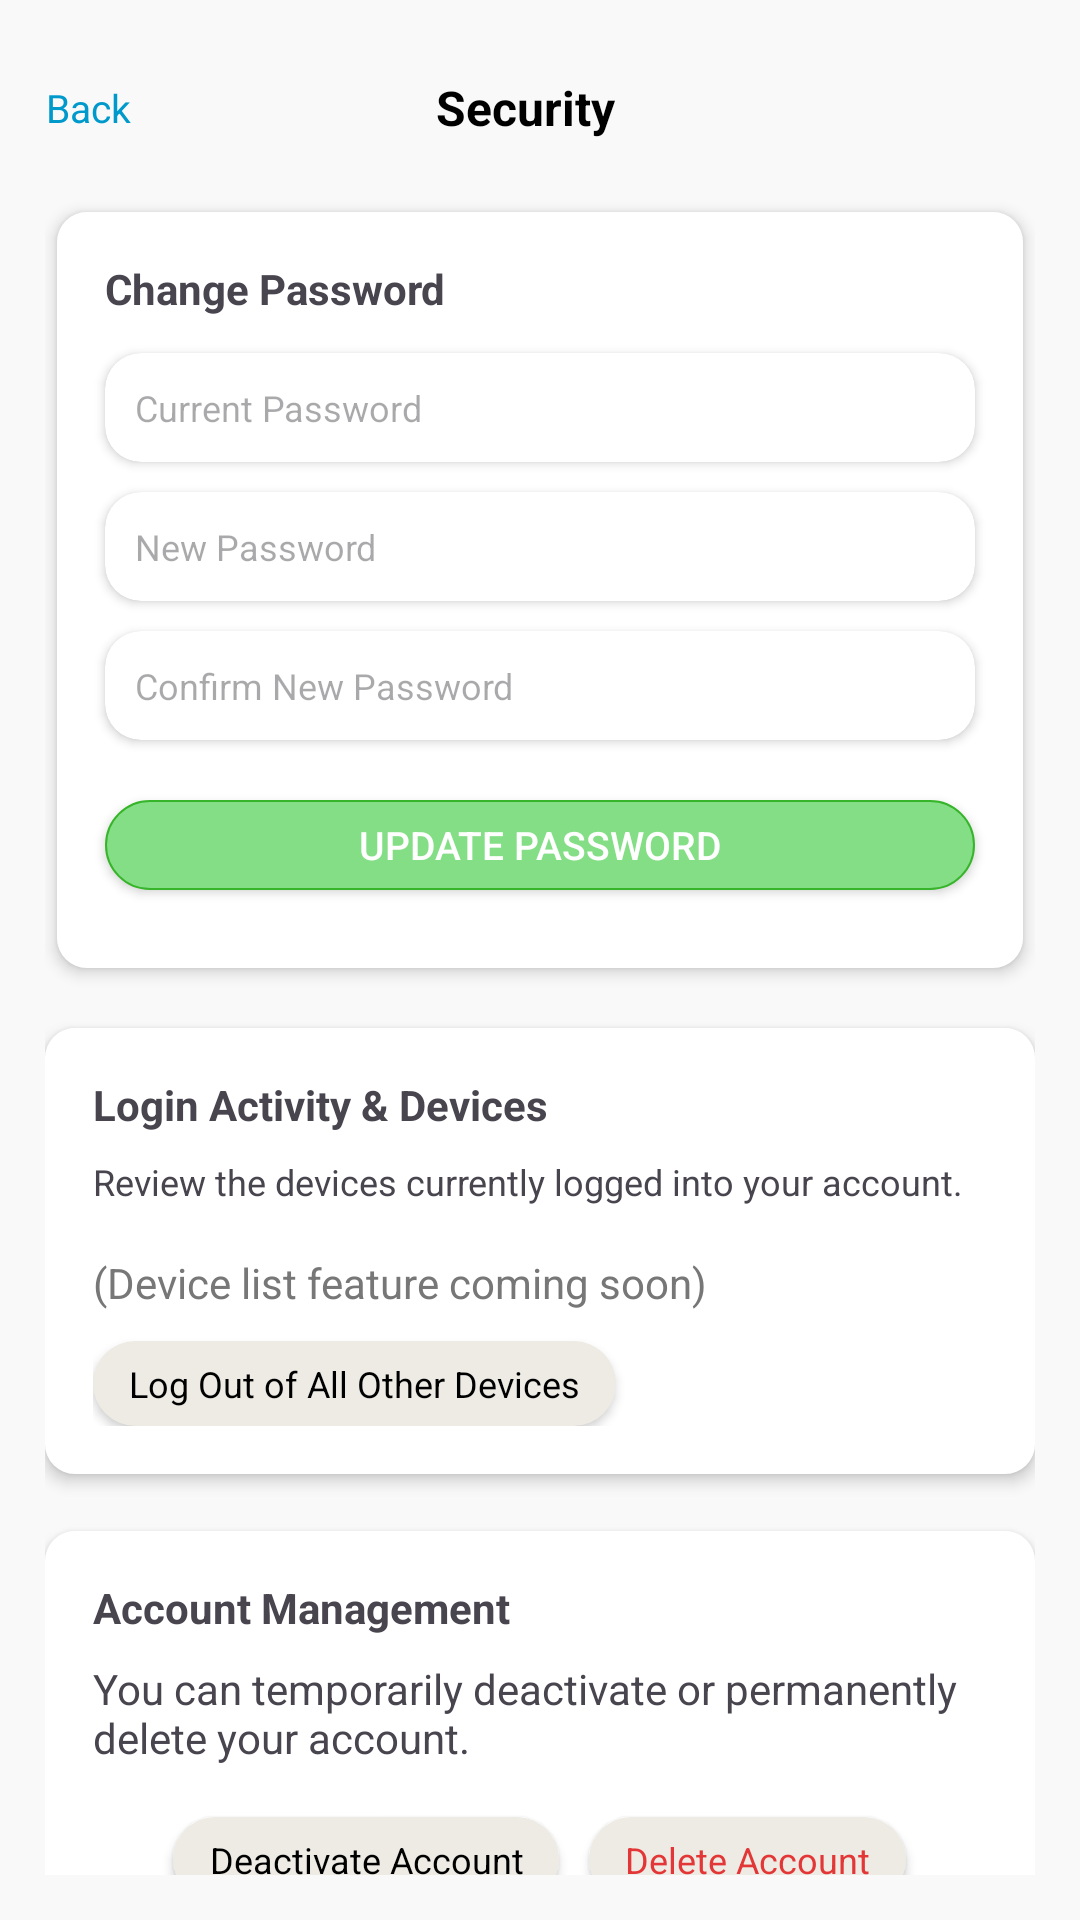

The Android layout XML behind this screen, and the referenced resources:
<!-- AndroidManifest.xml: application theme Theme.MyApplication -->
<!-- res/layout/activity_security.xml -->
<?xml version="1.0" encoding="utf-8"?>
<ScrollView xmlns:android="http://schemas.android.com/apk/res/android"
    android:layout_width="match_parent"
    android:layout_height="match_parent"
    xmlns:card_view="http://schemas.android.com/apk/res-auto"
    android:background="@color/BG"
    android:padding="15dp"
    android:scrollbars="none"
    android:fadeScrollbars="false">

    <LinearLayout
        android:layout_width="match_parent"
        android:layout_height="wrap_content"
        android:orientation="vertical"
        android:dividerHeight="16dp">

        <RelativeLayout
            android:layout_width="match_parent"
            android:layout_height="wrap_content"
            android:padding="10dp"
            android:layout_marginLeft="-10dp"
            android:layout_marginBottom="10dp">

            <TextView
                android:id="@+id/tvBack"
                android:layout_width="wrap_content"
                android:layout_height="wrap_content"
                android:text="Back"
                android:textSize="13sp"
                android:textColor="@android:color/holo_blue_dark"
                android:clickable="true"
                android:focusable="true"
                android:layout_alignParentStart="true"
                android:layout_centerVertical="true"/>

            <TextView
                android:id="@+id/postsHeader"
                android:layout_width="wrap_content"
                android:layout_height="wrap_content"
                android:text="Security"
                android:textColor="@android:color/black"
                android:textSize="16sp"
                android:textStyle="bold"
                android:layout_centerInParent="true"/>
        </RelativeLayout>


        <LinearLayout
            android:layout_width="match_parent"
            android:layout_height="wrap_content"
            android:orientation="vertical"
            android:elevation="3dp"
            android:padding="16dp"
            android:layout_marginBottom="16dp"
            android:layout_marginTop="16dp"
            android:backgroundTint="@android:color/white"
            android:clipToPadding="false"
            android:clipChildren="false"
            android:layout_margin="4dp"
            android:background="@drawable/dialog_background">

            <TextView
                android:layout_width="wrap_content"
                android:layout_height="wrap_content"
                android:text="Change Password"
                android:textSize="14sp"
                android:textStyle="bold"
                android:layout_marginBottom="12dp" />

            <androidx.cardview.widget.CardView
                android:layout_width="match_parent"
                android:layout_height="wrap_content"
                card_view:cardCornerRadius="12dp"
                android:layout_marginBottom="10dp"
                card_view:cardBackgroundColor="@android:color/white">

                <EditText
                    android:id="@+id/etCurrentPassword"
                    android:layout_width="match_parent"
                    android:layout_height="wrap_content"
                    android:background="@null"
                    android:padding="10dp"
                    android:hint="Current Password"
                    android:textColor="@color/black"
                    android:singleLine="true"
                    android:ellipsize="end"
                    android:maxLines="1"
                    android:inputType="textPassword"
                    android:textSize="12sp"/>
            </androidx.cardview.widget.CardView>

            <androidx.cardview.widget.CardView
                android:layout_width="match_parent"
                android:layout_height="wrap_content"
                card_view:cardCornerRadius="12dp"
                android:layout_marginBottom="10dp"
                card_view:cardBackgroundColor="@android:color/white">

                <EditText
                    android:id="@+id/etNewPassword"
                    android:layout_width="match_parent"
                    android:layout_height="wrap_content"
                    android:background="@null"
                    android:padding="10dp"
                    android:hint="New Password"
                    android:textColor="@color/black"
                    android:singleLine="true"
                    android:ellipsize="end"
                    android:maxLines="1"
                    android:inputType="textPassword"
                    android:textSize="12sp"/>
            </androidx.cardview.widget.CardView>

            <androidx.cardview.widget.CardView
                android:layout_width="match_parent"
                android:layout_height="wrap_content"
                card_view:cardCornerRadius="12dp"
                android:layout_marginBottom="10dp"
                card_view:cardBackgroundColor="@android:color/white">

                <EditText
                    android:id="@+id/etConfirmPassword"
                    android:layout_width="match_parent"
                    android:layout_height="wrap_content"
                    android:background="@null"
                    android:padding="10dp"
                    android:hint="Confirm New Password"
                    android:textColor="@color/black"
                    android:singleLine="true"
                    android:ellipsize="end"
                    android:maxLines="1"
                    android:inputType="textPassword"
                    android:textSize="12sp"/>
            </androidx.cardview.widget.CardView>

            <androidx.appcompat.widget.AppCompatButton
                android:id="@+id/btnChangePassword"
                android:layout_width="match_parent"
                android:layout_height="wrap_content"
                android:minHeight="30dp"
                android:background="@drawable/bg_button"
                android:text="Update Password"
                android:textSize="13sp"
                android:textColor="@android:color/white"
                android:layout_marginTop="10dp"
                android:layout_marginBottom="10dp"/>

        </LinearLayout>

        <LinearLayout
            android:layout_width="match_parent"
            android:layout_height="wrap_content"
            android:orientation="vertical"
            android:elevation="3dp"
            android:padding="16dp"
            android:layout_marginBottom="19dp"
            android:layout_marginTop="16dp"
            android:background="@drawable/dialog_background">

            <TextView
                android:layout_width="wrap_content"
                android:layout_height="wrap_content"
                android:text="Login Activity &amp; Devices"
                android:textSize="14sp"
                android:textStyle="bold"
                android:layout_marginBottom="8dp" />

            <TextView
                android:layout_width="wrap_content"
                android:layout_height="wrap_content"
                android:textSize="12dp"
                android:text="Review the devices currently logged into your account."
                android:layout_marginBottom="16dp"/>

            <LinearLayout
                android:id="@+id/containerDevices"
                android:layout_width="match_parent"
                android:layout_height="wrap_content"
                android:background="@drawable/dialog_background"
                android:orientation="vertical">

                <TextView
                    android:layout_width="wrap_content"
                    android:layout_height="wrap_content"
                    android:textSize="14dp"
                    android:text="(Device list feature coming soon)"
                    android:textColor="#777"/>
            </LinearLayout>

            <TextView
                android:id="@+id/btnLogoutAllDevices"
                android:layout_width="wrap_content"
                android:layout_height="wrap_content"
                android:background="@drawable/btn_fullmap_bg"
                android:gravity="center"
                android:elevation="2dp"
                android:textSize="12sp"
                android:layout_marginTop="10dp"
                android:textColor="@color/black"
                android:clickable="true"
                android:focusable="true"
                android:text="Log Out of All Other Devices"/>
        </LinearLayout>

        <LinearLayout
            android:layout_width="match_parent"
            android:layout_height="wrap_content"
            android:orientation="vertical"
            android:elevation="3dp"
            android:padding="16dp"
            android:layout_marginBottom="16dp"
            android:background="@drawable/dialog_background">

            <TextView
                android:layout_width="wrap_content"
                android:layout_height="wrap_content"
                android:text="Account Management"
                android:textSize="14sp"
                android:textStyle="bold"
                android:layout_marginBottom="8dp" />

            <TextView
                android:layout_width="wrap_content"
                android:layout_height="wrap_content"
                android:text="You can temporarily deactivate or permanently delete your account."
                android:layout_marginBottom="12dp"/>

            <LinearLayout
                android:layout_width="match_parent"
                android:layout_height="wrap_content"
                android:gravity="center_horizontal"
                android:orientation="horizontal">

                <TextView
                    android:id="@+id/btnDeactivate"
                    android:layout_width="wrap_content"
                    android:layout_height="wrap_content"
                    android:background="@drawable/btn_fullmap_bg"
                    android:gravity="center"
                    android:elevation="2dp"
                    android:textSize="12sp"
                    android:layout_margin="5dp"
                    android:textColor="@color/black"
                    android:text="Deactivate Account"/>

                <TextView
                    android:id="@+id/btnDeleteAccount"
                    android:layout_width="wrap_content"
                    android:layout_height="wrap_content"
                    android:background="@drawable/btn_fullmap_bg"
                    android:gravity="center"
                    android:elevation="2dp"
                    android:textSize="12sp"
                    android:layout_margin="5dp"
                    android:textColor="@color/red"
                    android:text="Delete Account"/>

            </LinearLayout>

            <TextView
                android:layout_width="match_parent"
                android:layout_height="wrap_content"
                android:text="Note: Deactivation is temporary and reversible. Deleting is permanent and cannot be undone."
                android:textSize="12sp"
                android:textColor="#666"
                android:layout_marginTop="8dp"/>
        </LinearLayout>
    </LinearLayout>
</ScrollView>
<!-- resources referenced by this layout -->
<resources>
  <color name="BG">#F9F9F9</color>
  <color name="black">#FF000000</color>
  <color name="red">#e33636</color>
  <!-- drawable bg_button (drawable) -->
  <?xml version="1.0" encoding="utf-8"?>
  <selector xmlns:android="http://schemas.android.com/apk/res/android">
  
      
      <item android:state_pressed="true">
          <shape android:shape="rectangle">
              <solid android:color="#83de86" />
              <corners android:radius="30dp" />
          </shape>
      </item>
  
      
      <item>
          <shape android:shape="rectangle">
              <solid android:color="#83de86" />
              <corners android:radius="30dp" />
              <stroke android:width="0.8dp" android:color="#37b52a" />
          </shape>
      </item>
  
  </selector>
  <!-- drawable btn_fullmap_bg (drawable) -->
  <shape xmlns:android="http://schemas.android.com/apk/res/android"
      android:shape="rectangle">
      
      <solid android:color="#edebe4" />
  
      
      <corners android:radius="20dp" />
  
      
      <padding
          android:left="12dp"
          android:right="12dp"
          android:top="6dp"
          android:bottom="6dp"/>
  </shape>
  <!-- drawable dialog_background (drawable) -->
  <shape xmlns:android="http://schemas.android.com/apk/res/android"
      android:shape="rectangle"
      android:layout_width="match_parent"
      android:layout_height="wrap_content">
  
      <solid android:color="@color/white" />
      <corners android:radius="10dp" />
  
  </shape>
  <style name="Theme.MyApplication" parent="Base.Theme.MyApplication" />
  <color name="white">#FFFFFFFF</color>
  <style name="Base.Theme.MyApplication" parent="Theme.Material3.DayNight.NoActionBar">
          
          <item name="android:windowIsTranslucent">true</item>
          <item name="android:windowBackground">@android:color/transparent</item>
          <item name="android:statusBarColor">@android:color/transparent</item>
          <item name="android:navigationBarColor">@android:color/transparent</item>
          <item name="android:windowDrawsSystemBarBackgrounds">true</item>
      </style>
</resources>
